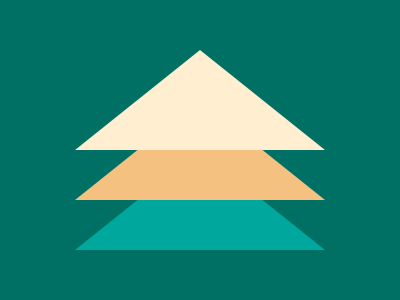

Reproduce this picture with HTML and CSS.

<t3 class="triangle"></t3>
<t2 class="triangle"></t2>
<t1 class="triangle"></t1>

<style>
  body {
    background: #007065;
  }
  .triangle {
    left: 75;
  	width: 250;
    height: 100;
    position: fixed;
    clip-path: polygon(50% 0%, 0% 100%, 100% 100%);
  }
  t1 {
    top: 50;
    background: #FFEECF;
  }
  t2 {
    top: 100;
    background: #F5C181;
  }
  t3 {
    top: 150;
    background: #00A79D;
  }
</style>
